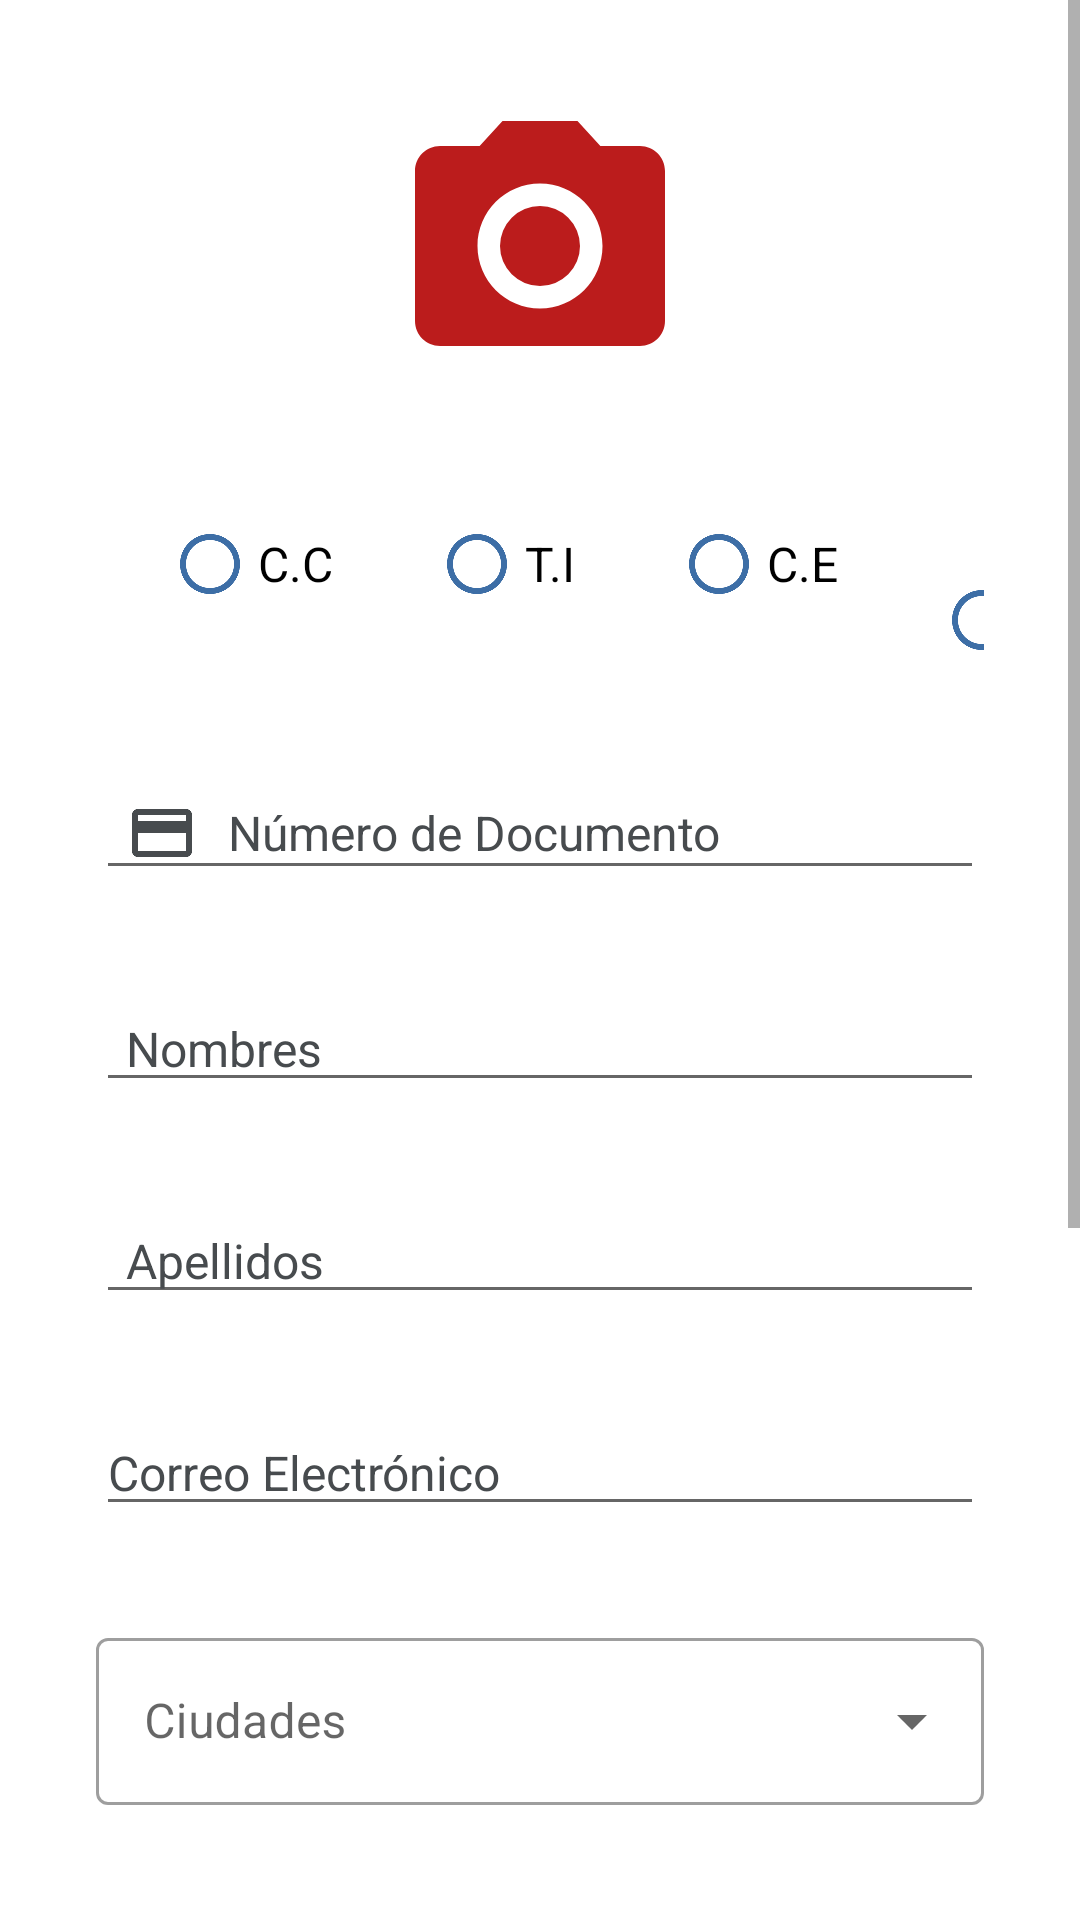

Layout XML and referenced resources for this Android screen:
<!-- AndroidManifest.xml: activity theme Theme.RetoBootcamp -->
<!-- res/layout/activity_send.xml -->
<?xml version="1.0" encoding="utf-8"?>
<ScrollView xmlns:android="http://schemas.android.com/apk/res/android"
    xmlns:app="http://schemas.android.com/apk/res-auto"
    xmlns:tools="http://schemas.android.com/tools"
    android:id="@+id/scrollView"
    android:layout_width="match_parent"
    android:layout_height="match_parent">

    <androidx.constraintlayout.widget.ConstraintLayout
        android:layout_width="match_parent"
        android:layout_height="wrap_content"
        android:background="@color/white"
        android:focusable="true"
        android:focusableInTouchMode="true"
        app:layout_constraintBottom_toTopOf="@+id/txtEmail"
        app:layout_constraintTop_toTopOf="@+id/txtEmail"
        tools:context=".activities.SendActivity">

        <ImageView
            android:id="@+id/imageCamera"
            android:layout_width="fill_parent"
            android:layout_height="100dp"
            android:layout_marginTop="32dp"
            app:layout_constraintStart_toStartOf="parent"
            app:layout_constraintTop_toTopOf="parent"
            app:srcCompat="@drawable/ic_baseline_camera_alt_24" />

        <RadioGroup
            android:id="@+id/radioGroupDoc"
            android:layout_width="match_parent"
            android:layout_height="wrap_content"
            android:layout_marginStart="32dp"
            android:layout_marginTop="32dp"
            android:layout_marginEnd="32dp"
            android:orientation="horizontal"
            android:paddingStart="22dp"
            app:layout_constraintEnd_toEndOf="parent"
            app:layout_constraintStart_toStartOf="parent"
            app:layout_constraintTop_toBottomOf="@+id/imageCamera">

            <RadioButton
                android:id="@+id/radioButton"
                android:layout_width="wrap_content"
                android:layout_height="wrap_content"
                android:layout_marginEnd="32dp"
                android:buttonTint="@color/blue_secondary"
                android:text="C.C"
                android:textColor="@color/black" />

            <RadioButton
                android:id="@+id/radioButton2"
                android:layout_width="wrap_content"
                android:layout_height="wrap_content"
                android:layout_marginEnd="32dp"
                android:buttonTint="@color/blue_secondary"
                android:text="T.I"
                android:textColor="@color/black" />

            <RadioButton
                android:id="@+id/radioButton3"
                android:layout_width="wrap_content"
                android:layout_height="wrap_content"
                android:layout_marginEnd="32dp"
                android:buttonTint="@color/blue_secondary"
                android:text="C.E"
                android:textColor="@color/black" />

            <RadioButton
                android:id="@+id/radioButton4"
                android:layout_width="wrap_content"
                android:layout_height="wrap_content"
                android:buttonTint="@color/blue_secondary"
                android:text="P.A"
                android:textColor="@color/black" />
        </RadioGroup>

        <EditText
            android:id="@+id/txtNDoc"
            android:layout_width="match_parent"
            android:layout_height="wrap_content"
            android:layout_marginStart="32dp"
            android:layout_marginTop="32dp"
            android:layout_marginEnd="32dp"
            android:drawableStart="@drawable/ic_baseline_credit_card_24"
            android:drawablePadding="10dp"
            android:ems="10"
            android:hint="Número de Documento"
            android:inputType="number"
            android:nextFocusLeft="@+id/txtNDoc"
            android:nextFocusUp="@+id/txtNDoc"
            android:paddingLeft="10dp"
            android:textColorHint="#474b4e"
            android:textColorLink="@color/blue_secondary"
            app:layout_constraintEnd_toEndOf="parent"
            app:layout_constraintStart_toStartOf="parent"
            app:layout_constraintTop_toBottomOf="@+id/radioGroupDoc" />

        <EditText
            android:id="@+id/txtName"
            android:layout_width="match_parent"
            android:layout_height="wrap_content"
            android:layout_marginStart="32dp"
            android:layout_marginTop="32dp"
            android:layout_marginEnd="32dp"
            android:ems="10"
            android:hint="Nombres"
            android:inputType="textPersonName"
            android:paddingStart="10dp"
            android:textColorHint="#474b4e"
            app:layout_constraintEnd_toEndOf="parent"
            app:layout_constraintStart_toStartOf="parent"
            app:layout_constraintTop_toBottomOf="@+id/txtNDoc" />

        <EditText
            android:id="@+id/txtApellido"
            android:layout_width="match_parent"
            android:layout_height="wrap_content"
            android:layout_marginStart="32dp"
            android:layout_marginTop="32dp"
            android:layout_marginEnd="32dp"
            android:ems="10"
            android:hint="Apellidos"
            android:inputType="textPersonName"
            android:paddingStart="10dp"
            android:textColorHint="#474b4e"
            app:layout_constraintEnd_toEndOf="parent"
            app:layout_constraintHorizontal_bias="0.0"
            app:layout_constraintStart_toStartOf="parent"
            app:layout_constraintTop_toBottomOf="@+id/txtName" />

        <EditText
            android:id="@+id/txtEmail"
            android:layout_width="match_parent"
            android:layout_height="wrap_content"
            android:layout_marginStart="32dp"
            android:layout_marginTop="32dp"
            android:layout_marginEnd="32dp"
            android:ems="10"
            android:hint="@string/email"
            android:inputType="textEmailAddress"
            android:textColorHint="#474b4e"
            app:layout_constraintEnd_toEndOf="parent"
            app:layout_constraintStart_toStartOf="parent"
            app:layout_constraintTop_toBottomOf="@+id/txtApellido" />

        <com.google.android.material.textfield.TextInputLayout
            android:id="@+id/textInputLayout"
            style="@style/Widget.MaterialComponents.TextInputLayout.OutlinedBox.ExposedDropdownMenu"
            android:layout_width="match_parent"
            android:layout_height="wrap_content"
            android:layout_marginStart="32dp"
            android:layout_marginTop="32dp"
            android:layout_marginEnd="32dp"
            app:layout_constraintEnd_toEndOf="parent"
            app:layout_constraintStart_toStartOf="parent"
            app:layout_constraintTop_toBottomOf="@+id/txtEmail"
            app:startIconDrawable="@drawable/ic_baseline_location_on_24_black">

            <AutoCompleteTextView
                android:id="@+id/selectCiudad"
                android:layout_width="match_parent"
                android:layout_height="match_parent"
                android:hint="Ciudades"
                android:inputType="none"
                android:textSize="16sp" />

        </com.google.android.material.textfield.TextInputLayout>

        <RadioGroup
            android:id="@+id/radiogroupArchivo"
            android:layout_width="match_parent"
            android:layout_height="wrap_content"
            android:layout_marginStart="32dp"
            android:layout_marginTop="32dp"
            android:layout_marginEnd="32dp"
            android:orientation="vertical"
            app:layout_constraintEnd_toEndOf="parent"
            app:layout_constraintStart_toStartOf="parent"
            app:layout_constraintTop_toBottomOf="@+id/textInputLayout">

            <RadioButton
                android:id="@+id/radioButton5"
                android:layout_width="match_parent"
                android:layout_height="wrap_content"
                android:buttonTint="@color/blue_secondary"
                android:text="Certificado de cuenta"
                android:textColor="@color/black" />

            <RadioButton
                android:id="@+id/radioButton6"
                android:layout_width="match_parent"
                android:layout_height="wrap_content"
                android:buttonTint="@color/blue_secondary"
                android:text="Cédula"
                android:textColor="@color/black" />

            <RadioButton
                android:id="@+id/radioButton7"
                android:layout_width="match_parent"
                android:layout_height="wrap_content"
                android:buttonTint="@color/blue_secondary"
                android:text="Factura e Incapacidad"
                android:textColor="@color/black" />

        </RadioGroup>

        <com.google.android.material.button.MaterialButton
            android:id="@+id/btnAdjuntar"
            style="@style/Widget.MaterialComponents.Button.TextButton"
            android:layout_width="match_parent"
            android:layout_height="wrap_content"
            android:layout_marginStart="120dp"
            android:layout_marginTop="32dp"
            android:layout_marginEnd="120dp"
            android:backgroundTint="@color/pink_sophos"
            android:drawablePadding="-50dp"
            android:paddingStart="20dp"
            android:text="Adjuntar"
            app:cornerRadius="10dp"
            app:icon="@drawable/ic_baseline_file_upload_24"
            app:layout_constraintEnd_toEndOf="parent"
            app:layout_constraintStart_toStartOf="parent"
            app:layout_constraintTop_toBottomOf="@+id/image" />

        <ImageView
            android:id="@+id/image"
            android:layout_width="0dp"
            android:layout_height="100dp"
            android:layout_marginTop="32dp"
            android:visibility="gone"
            app:layout_constraintEnd_toEndOf="parent"
            app:layout_constraintStart_toStartOf="parent"
            app:layout_constraintTop_toBottomOf="@+id/radiogroupArchivo" />

        <com.google.android.material.button.MaterialButton
            android:id="@+id/btnEnviarDoc"
            style="@style/Widget.MaterialComponents.Button.TextButton"
            android:layout_width="match_parent"
            android:layout_height="wrap_content"
            android:layout_marginStart="32dp"
            android:layout_marginTop="32dp"
            android:layout_marginEnd="32dp"
            android:layout_marginBottom="50dp"
            android:backgroundTint="@color/sophos_primary"
            android:text="Enviar"
            app:backgroundTint="@null"
            app:cornerRadius="25dp"
            app:layout_constraintBottom_toBottomOf="parent"
            app:layout_constraintEnd_toEndOf="parent"
            app:layout_constraintStart_toStartOf="parent"
            app:layout_constraintTop_toBottomOf="@+id/btnAdjuntar" />

        <ProgressBar
            android:id="@+id/progressBarsend"
            style="?android:attr/progressBarStyle"
            android:layout_width="wrap_content"
            android:layout_height="wrap_content"
            android:layout_marginTop="60dp"
            android:paddingBottom="60dp"
            android:visibility="gone"
            app:layout_constraintEnd_toEndOf="parent"
            app:layout_constraintStart_toStartOf="parent"
            app:layout_constraintTop_toBottomOf="@+id/radiogroupArchivo" />

    </androidx.constraintlayout.widget.ConstraintLayout>
</ScrollView>
<!-- resources referenced by this layout -->
<resources>
  <color name="black">#FF000000</color>
  <color name="blue_secondary">#3d6ea6</color>
  <color name="pink_sophos">#ac0564</color>
  <color name="sophos_primary">#bb1c1c</color>
  <color name="white">#FFFFFFFF</color>
  <!-- drawable ic_baseline_camera_alt_24 (drawable) -->
  <vector android:height="24dp" android:tint="#bb1c1c"
      android:viewportHeight="24" android:viewportWidth="24"
      android:width="24dp" xmlns:android="http://schemas.android.com/apk/res/android">
      <path android:fillColor="@android:color/white" android:pathData="M12,12m-3.2,0a3.2,3.2 0,1 1,6.4 0a3.2,3.2 0,1 1,-6.4 0"/>
      <path android:fillColor="@android:color/white" android:pathData="M9,2L7.17,4L4,4c-1.1,0 -2,0.9 -2,2v12c0,1.1 0.9,2 2,2h16c1.1,0 2,-0.9 2,-2L22,6c0,-1.1 -0.9,-2 -2,-2h-3.17L15,2L9,2zM12,17c-2.76,0 -5,-2.24 -5,-5s2.24,-5 5,-5 5,2.24 5,5 -2.24,5 -5,5z"/>
  </vector>
  <!-- drawable ic_baseline_credit_card_24 (drawable) -->
  <vector xmlns:android="http://schemas.android.com/apk/res/android"
      android:width="24dp"
      android:height="24dp"
      android:viewportWidth="24"
      android:viewportHeight="24"
      android:tint="#474b4e">
    <path
        android:fillColor="@android:color/white"
        android:pathData="M20,4L4,4c-1.11,0 -1.99,0.89 -1.99,2L2,18c0,1.11 0.89,2 2,2h16c1.11,0 2,-0.89 2,-2L22,6c0,-1.11 -0.89,-2 -2,-2zM20,18L4,18v-6h16v6zM20,8L4,8L4,6h16v2z"/>
  </vector>
  <!-- drawable ic_baseline_file_upload_24 (drawable) -->
  <vector xmlns:android="http://schemas.android.com/apk/res/android"
      android:width="24dp"
      android:height="24dp"
      android:tint="#ffffff"
      android:viewportWidth="24"
      android:viewportHeight="24">
    <path
        android:fillColor="@android:color/white"
        android:pathData="M9,16h6v-6h4l-7,-7 -7,7h4zM5,18h14v2L5,20z"/>
  </vector>
  <string name="email">Correo Electrónico</string>
  <style name="Theme.RetoBootcamp" parent="Theme.MaterialComponents.DayNight.DarkActionBar">
          
          <item name="colorPrimary">@color/white</item>
          <item name="colorPrimaryVariant">@color/black</item>
          <item name="colorOnPrimary">@color/black</item>
          
          <item name="colorSecondary">@color/sophos_primary</item>
          <item name="colorSecondaryVariant">@color/teal_700</item>
          <item name="colorOnSecondary">@color/black</item>
          
          <item name="android:statusBarColor" tools:targetApi="l">?attr/colorPrimaryVariant</item>
          
          <item name="android:actionOverflowButtonStyle">@style/MyActionButtonOverfl</item>
          <item name="title">@string/enviar_documentos</item>
          <item name="android:textSize">16sp</item>
          <item name="actionBarTheme">@style/ThemeOverlay.ActionBar</item>
      </style>
  <color name="teal_700">#FF018786</color>
  <style name="MyActionButtonOverfl" parent="android:style/Widget.Holo.Light.ActionButton.Overflow">
          <item name="android:src">@drawable/ic_baseline_menu_24</item>
          <item name="android:background">?android:attr/actionBarItemBackground</item>
          <item name="android:contentDescription">"menu"</item>
      </style>
  <string name="enviar_documentos">Enviar Documentos</string>
  <style name="ThemeOverlay.ActionBar" parent="ThemeOverlay.MaterialComponents.ActionBar.Surface">
          <item name="android:textColorPrimary">@color/black</item>
      </style>
  <!-- drawable ic_baseline_menu_24 (drawable) -->
  <vector android:height="24dp" android:tint="#bb1c1c"
      android:viewportHeight="24" android:viewportWidth="24"
      android:width="24dp" xmlns:android="http://schemas.android.com/apk/res/android">
      <path android:fillColor="@android:color/white" android:pathData="M3,18h18v-2L3,16v2zM3,13h18v-2L3,11v2zM3,6v2h18L21,6L3,6z"/>
  </vector>
</resources>
